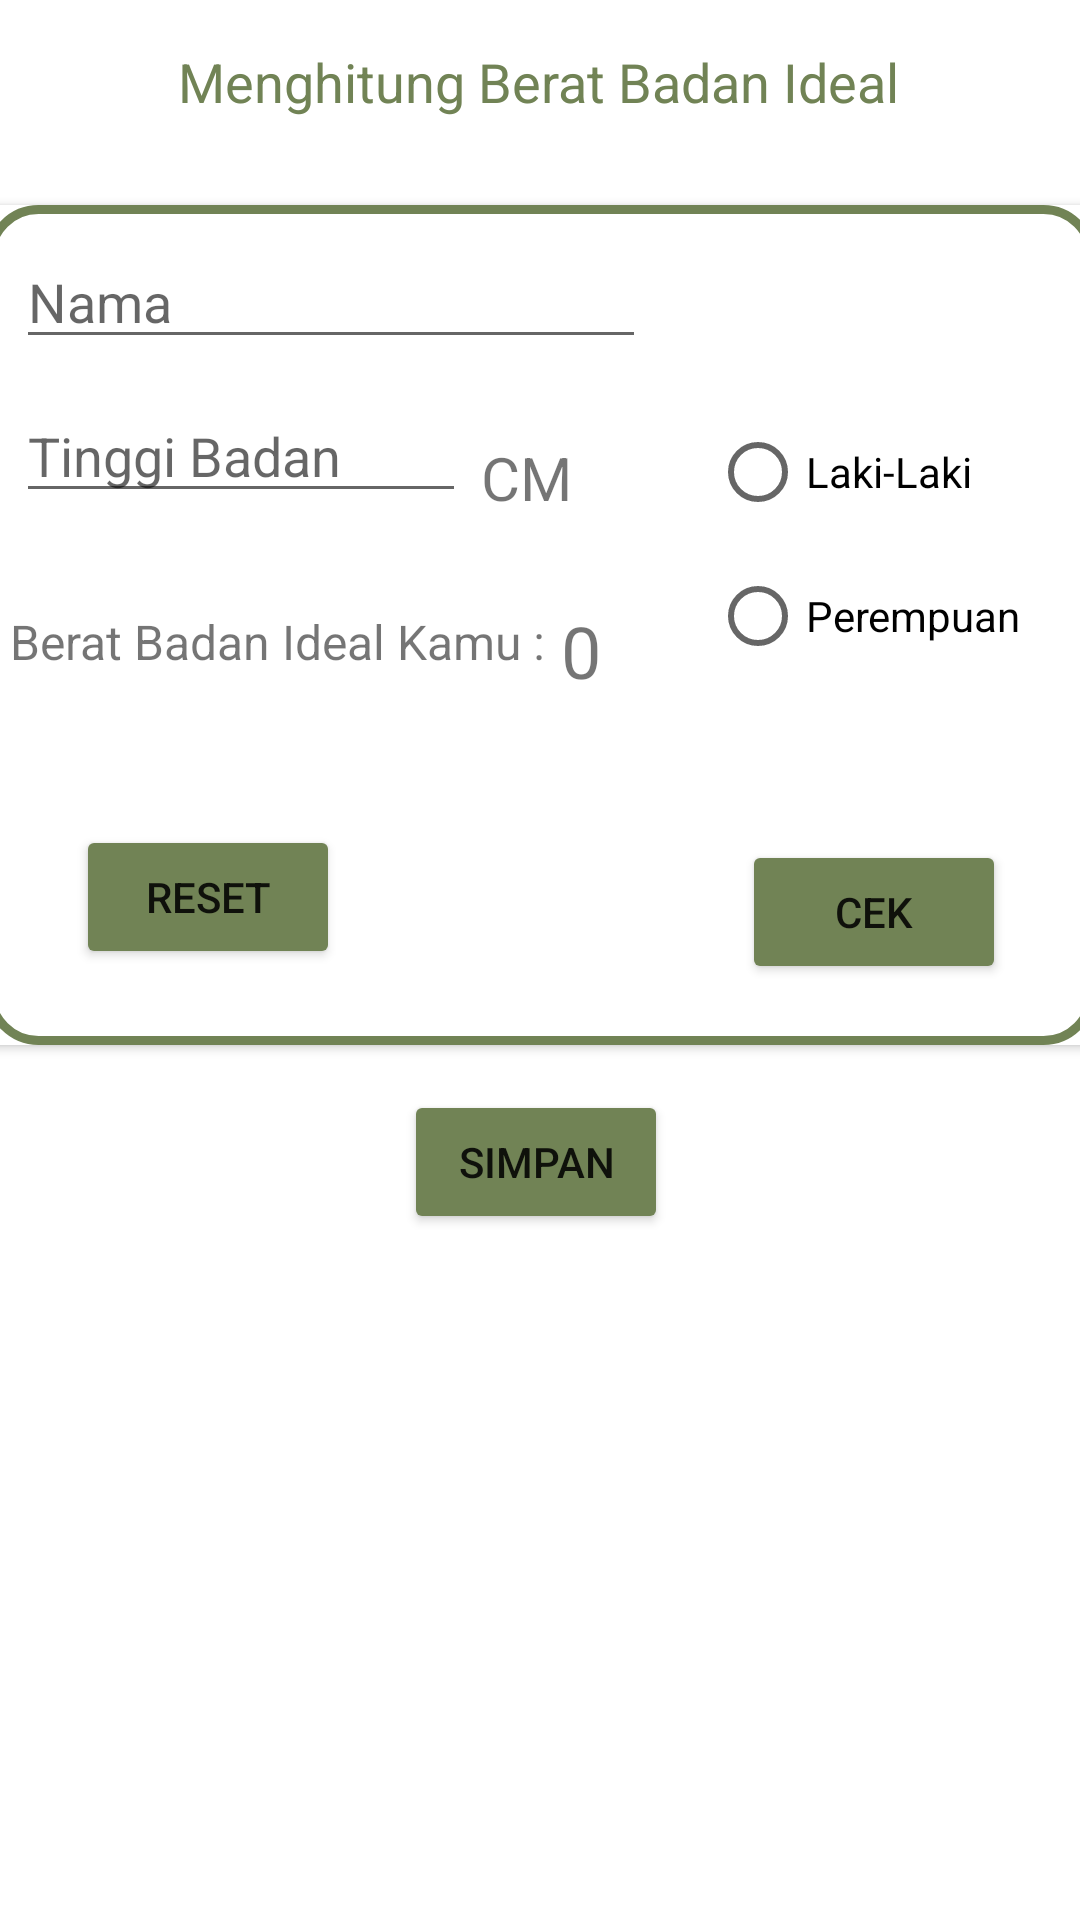

Layout XML and referenced resources for this Android screen:
<!-- AndroidManifest.xml: application theme Theme.Simulasi2_Desiana -->
<!-- res/layout/activity_main.xml -->
<?xml version="1.0" encoding="utf-8"?>
<androidx.constraintlayout.widget.ConstraintLayout xmlns:android="http://schemas.android.com/apk/res/android"
    xmlns:app="http://schemas.android.com/apk/res-auto"
    xmlns:tools="http://schemas.android.com/tools"
    android:layout_width="match_parent"
    android:layout_height="match_parent"
    tools:context=".MainActivity">

    <TextView
        android:id="@+id/textView"
        android:layout_width="wrap_content"
        android:layout_height="wrap_content"
        android:layout_marginStart="111dp"
        android:layout_marginTop="15dp"
        android:layout_marginEnd="112dp"
        android:layout_marginBottom="29dp"
        android:text="Menghitung Berat Badan Ideal"
        android:textSize="18sp"
        android:textColor="#718355"
        app:layout_constraintBottom_toTopOf="@+id/cardView"
        app:layout_constraintEnd_toEndOf="parent"
        app:layout_constraintStart_toStartOf="parent"
        app:layout_constraintTop_toTopOf="parent" />

    <androidx.cardview.widget.CardView
        android:id="@+id/cardView"
        android:layout_width="370dp"
        android:layout_height="280dp"
        android:layout_marginStart="21dp"
        android:layout_marginTop="29dp"
        android:layout_marginEnd="21dp"
        app:layout_constraintEnd_toEndOf="parent"
        app:layout_constraintStart_toStartOf="parent"
        app:layout_constraintTop_toBottomOf="@+id/textView">

        <androidx.constraintlayout.widget.ConstraintLayout
            android:layout_width="match_parent"
            android:layout_height="match_parent"
            android:background="@drawable/bg">

            <EditText
                android:id="@+id/etNama"
                android:layout_width="wrap_content"
                android:layout_height="wrap_content"
                android:layout_marginStart="10dp"
                android:layout_marginTop="10dp"
                android:ems="10"
                android:inputType="textPersonName"
                android:hint="Nama"
                app:layout_constraintStart_toStartOf="parent"
                app:layout_constraintTop_toTopOf="parent" />

            <EditText
                android:id="@+id/etTB"
                android:layout_width="150dp"
                android:layout_height="wrap_content"
                android:layout_marginStart="10dp"
                android:layout_marginTop="10dp"
                android:ems="10"
                android:inputType="textPersonName"
                android:hint="Tinggi Badan"
                app:layout_constraintStart_toStartOf="parent"
                app:layout_constraintTop_toBottomOf="@+id/etNama" />

            <TextView
                android:id="@+id/textView2"
                android:layout_width="wrap_content"
                android:layout_height="wrap_content"
                android:layout_marginStart="5dp"
                android:layout_marginTop="26dp"
                android:text="CM"
                android:textSize="20sp"
                app:layout_constraintStart_toEndOf="@+id/etTB"
                app:layout_constraintTop_toBottomOf="@+id/etNama" />

            <RadioGroup
                android:id="@+id/radioGroup"
                android:layout_width="wrap_content"
                android:layout_height="wrap_content"
                android:layout_marginTop="65dp"
                android:layout_marginEnd="25dp"
                app:layout_constraintEnd_toEndOf="parent"
                app:layout_constraintTop_toTopOf="parent">

                <RadioButton
                    android:id="@+id/rbLk"
                    android:layout_width="match_parent"
                    android:layout_height="wrap_content"
                    android:text="Laki-Laki" />

                <RadioButton
                    android:id="@+id/rbPR"
                    android:layout_width="match_parent"
                    android:layout_height="wrap_content"
                    android:text="Perempuan" />
            </RadioGroup>

            <Button
                android:id="@+id/btCek"
                android:layout_width="wrap_content"
                android:layout_height="wrap_content"
                android:layout_marginTop="60dp"
                android:layout_marginEnd="30dp"
                android:layout_marginBottom="30dp"
                android:backgroundTint="#718355"
                android:text="Cek"
                app:layout_constraintBottom_toBottomOf="parent"
                app:layout_constraintEnd_toEndOf="parent"
                app:layout_constraintTop_toBottomOf="@+id/radioGroup" />

            <TextView
                android:id="@+id/textView3"
                android:layout_width="wrap_content"
                android:layout_height="wrap_content"
                android:layout_marginStart="8dp"
                android:layout_marginTop="32dp"
                android:text="Berat Badan Ideal Kamu :"
                android:textSize="16sp"
                app:layout_constraintStart_toStartOf="parent"
                app:layout_constraintTop_toBottomOf="@+id/etTB" />

            <TextView
                android:id="@+id/tvHasil"
                android:layout_width="wrap_content"
                android:layout_height="wrap_content"
                android:layout_marginStart="5dp"
                android:layout_marginTop="28dp"
                android:text="0"
                android:textSize="24sp"
                app:layout_constraintStart_toEndOf="@+id/textView3"
                app:layout_constraintTop_toBottomOf="@+id/textView2" />

            <Button
                android:id="@+id/btHps"
                android:layout_width="wrap_content"
                android:layout_height="wrap_content"
                android:layout_marginStart="30dp"
                android:layout_marginTop="55dp"
                android:layout_marginBottom="30dp"
                android:backgroundTint="#718355"
                android:text="Reset"
                app:layout_constraintBottom_toBottomOf="parent"
                app:layout_constraintStart_toStartOf="parent"
                app:layout_constraintTop_toBottomOf="@+id/textView3" />
        </androidx.constraintlayout.widget.ConstraintLayout>
    </androidx.cardview.widget.CardView>

    <androidx.recyclerview.widget.RecyclerView
        android:id="@+id/listData"
        android:layout_width="370dp"
        android:layout_height="233dp"
        android:layout_marginStart="21dp"
        android:layout_marginTop="10dp"
        android:layout_marginEnd="21dp"
        app:layout_constraintBottom_toBottomOf="parent"
        app:layout_constraintEnd_toEndOf="parent"
        app:layout_constraintStart_toStartOf="parent"
        app:layout_constraintTop_toBottomOf="@+id/btSimpan"
        app:layout_constraintVertical_bias="0.051" />

    <Button
        android:id="@+id/btSimpan"
        android:layout_width="wrap_content"
        android:layout_height="wrap_content"
        android:layout_marginStart="158dp"
        android:layout_marginTop="15dp"
        android:layout_marginEnd="161dp"
        android:backgroundTint="#718355"
        android:text="Simpan"
        app:layout_constraintEnd_toEndOf="parent"
        app:layout_constraintStart_toStartOf="parent"
        app:layout_constraintTop_toBottomOf="@+id/cardView" />

</androidx.constraintlayout.widget.ConstraintLayout>
<!-- resources referenced by this layout -->
<resources>
  <!-- drawable bg (drawable) -->
  <?xml version="1.0" encoding="utf-8"?>
  <shape xmlns:android="http://schemas.android.com/apk/res/android">
      <stroke android:width="3dp"
      android:color="#718355"/>
      <solid android:color="#FFFFFF"/>
      <corners android:radius="16dp"/>
  </shape>
  <style name="Theme.Simulasi2_Desiana" parent="Theme.MaterialComponents.DayNight.DarkActionBar">
          
          <item name="colorPrimary">@color/purple_500</item>
          <item name="colorPrimaryVariant">@color/purple_700</item>
          <item name="colorOnPrimary">@color/white</item>
          
          <item name="colorSecondary">@color/teal_200</item>
          <item name="colorSecondaryVariant">@color/teal_700</item>
          <item name="colorOnSecondary">@color/black</item>
          
          <item name="android:statusBarColor" tools:targetApi="l">?attr/colorPrimaryVariant</item>
          
      </style>
  <!-- not gathered from this repository: default colours our renderer supplied (Android Studio template values) -->
  <color name="purple_500">#FF6200EE</color>
  <color name="purple_700">#FF3700B3</color>
  <color name="teal_200">#FF03DAC5</color>
  <color name="teal_700">#FF018786</color>
  <color name="black">#FF000000</color>
  <color name="white">#FFFFFFFF</color>
</resources>
